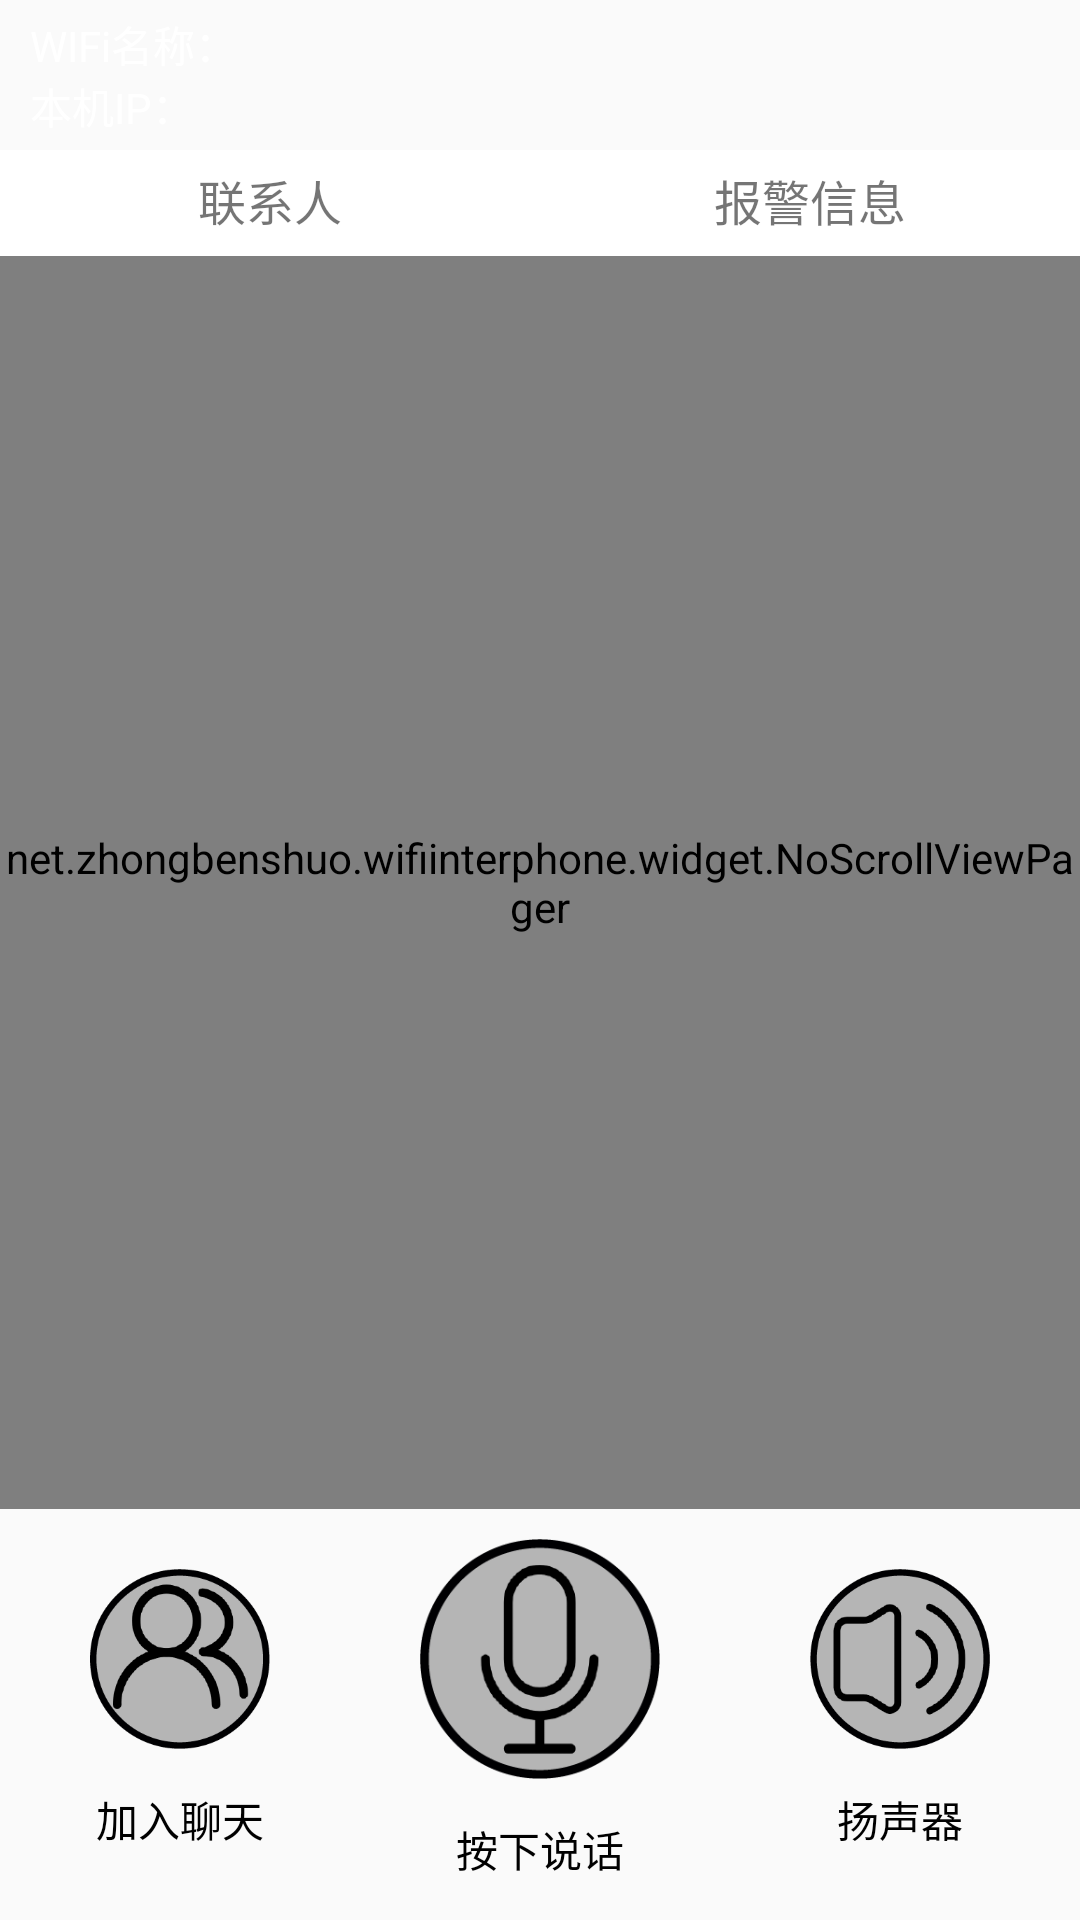

This screen was rendered from an Android layout file. Write that file and the resources it references.
<!-- AndroidManifest.xml: application theme BlueTheme -->
<!-- res/layout/activity_main.xml -->
<LinearLayout xmlns:android="http://schemas.android.com/apk/res/android"
    xmlns:app="http://schemas.android.com/apk/res-auto"
    android:layout_width="match_parent"
    android:layout_height="match_parent"
    android:gravity="center"
    android:orientation="vertical">

    <LinearLayout
        android:layout_width="match_parent"
        android:layout_height="@dimen/dp_50"
        android:background="@color/colorBluePrimary"
        android:gravity="center_vertical"
        android:orientation="horizontal">

        <de.hdodenhof.circleimageview.CircleImageView
            android:id="@+id/ivMiniUserIcon"
            android:layout_width="@dimen/dp_40"
            android:layout_height="@dimen/dp_40"
            android:layout_marginStart="@dimen/dp_10"
            android:scaleType="centerCrop"
            android:src="@drawable/photo_user"
            android:visibility="gone"
            app:civ_border_color="#16F5F5F5"
            app:civ_border_width="@dimen/dp_2" />

        <LinearLayout
            android:layout_width="0dp"
            android:layout_height="wrap_content"
            android:layout_marginStart="@dimen/dp_10"
            android:layout_weight="1"
            android:gravity="center_vertical"
            android:orientation="vertical">

            <LinearLayout
                android:layout_width="match_parent"
                android:layout_height="wrap_content"
                android:orientation="horizontal">

                <TextView
                    android:layout_width="wrap_content"
                    android:layout_height="wrap_content"
                    android:text="@string/ssid"
                    android:textColor="@color/white" />

                <TextView
                    android:id="@+id/tvSSID"
                    android:layout_width="wrap_content"
                    android:layout_height="wrap_content"
                    android:textColor="@color/white" />

            </LinearLayout>

            <LinearLayout
                android:layout_width="match_parent"
                android:layout_height="wrap_content"
                android:orientation="horizontal">

                <TextView
                    android:layout_width="wrap_content"
                    android:layout_height="wrap_content"
                    android:text="@string/ip"
                    android:textColor="@color/white" />

                <TextView
                    android:id="@+id/tvIp"
                    android:layout_width="wrap_content"
                    android:layout_height="wrap_content"
                    android:textColor="@color/white" />

            </LinearLayout>

        </LinearLayout>

        <ImageView
            android:id="@+id/ivSetting"
            android:layout_width="@dimen/dp_30"
            android:layout_height="@dimen/dp_30"
            android:layout_marginEnd="@dimen/dp_6"
            android:contentDescription="@null"
            android:src="@drawable/icon_right_setting" />

    </LinearLayout>

    <LinearLayout
        android:layout_width="match_parent"
        android:layout_height="wrap_content"
        android:background="@color/white"
        android:orientation="vertical">

        <LinearLayout
            android:layout_width="match_parent"
            android:layout_height="wrap_content"
            android:gravity="center"
            android:orientation="horizontal">

            <TextView
                android:id="@+id/tvContacts"
                android:layout_width="0dp"
                android:layout_height="wrap_content"
                android:layout_weight="1"
                android:gravity="center"
                android:padding="@dimen/dp_5"
                android:text="@string/contact"
                android:textSize="@dimen/sp_16" />

            <TextView
                android:id="@+id/tvWarning"
                android:layout_width="0dp"
                android:layout_height="wrap_content"
                android:layout_weight="1"
                android:gravity="center"
                android:padding="@dimen/dp_5"
                android:text="@string/malfunction"
                android:textSize="@dimen/sp_16" />

        </LinearLayout>

        <LinearLayout
            android:layout_width="match_parent"
            android:layout_height="wrap_content"
            android:orientation="horizontal">
            
            <ImageView
                android:id="@+id/ivTitleIndicator"
                android:layout_width="wrap_content"
                android:layout_height="@dimen/dp_2"
                android:contentDescription="@null"
                android:src="@color/colorBluePrimary" />
        </LinearLayout>

    </LinearLayout>

    <net.zhongbenshuo.wifiinterphone.widget.NoScrollViewPager
        android:id="@+id/viewpager"
        android:layout_width="match_parent"
        android:layout_height="0dp"
        android:layout_weight="1"
        android:overScrollMode="never" />

    <LinearLayout
        android:layout_width="match_parent"
        android:layout_height="wrap_content"
        android:background="@color/gray_6"
        android:baselineAligned="false"
        android:gravity="center"
        android:orientation="horizontal">

        <LinearLayout
            android:layout_width="0dp"
            android:layout_height="wrap_content"
            android:layout_weight="1"
            android:gravity="center"
            android:orientation="vertical">

            <Button
                android:id="@+id/btnEnterRoom"
                android:layout_width="@dimen/dp_60"
                android:layout_height="@dimen/dp_60"
                android:layout_marginTop="@dimen/dp_10"
                android:background="@drawable/icon_chat_pressed"
                android:textColor="#fff" />

            <TextView
                android:id="@+id/tvEnterRoom"
                android:layout_width="wrap_content"
                android:layout_height="wrap_content"
                android:layout_marginTop="@dimen/dp_5"
                android:layout_marginBottom="@dimen/dp_5"
                android:gravity="center"
                android:lines="2"
                android:text="@string/pressToJoinChat"
                android:textColor="#000"
                android:textSize="@dimen/sp_14" />

        </LinearLayout>

        <LinearLayout
            android:layout_width="0dp"
            android:layout_height="wrap_content"
            android:layout_weight="1"
            android:gravity="center"
            android:orientation="vertical">

            <Button
                android:id="@+id/btnSpeak"
                android:layout_width="@dimen/dp_80"
                android:layout_height="@dimen/dp_80"
                android:layout_marginTop="@dimen/dp_10"
                android:background="@drawable/icon_speak_pressed"
                android:textColor="#fff" />

            <TextView
                android:id="@+id/tvMessage"
                android:layout_width="wrap_content"
                android:layout_height="wrap_content"
                android:layout_marginTop="@dimen/dp_5"
                android:layout_marginBottom="@dimen/dp_5"
                android:gravity="center"
                android:lines="2"
                android:text="@string/pressToSpeak"
                android:textColor="#000"
                android:textSize="@dimen/sp_14" />

        </LinearLayout>

        <LinearLayout
            android:layout_width="0dp"
            android:layout_height="wrap_content"
            android:layout_weight="1"
            android:gravity="center"
            android:orientation="vertical">

            <Button
                android:id="@+id/btnSpeaker"
                android:layout_width="@dimen/dp_60"
                android:layout_height="@dimen/dp_60"
                android:layout_marginTop="@dimen/dp_10"
                android:background="@drawable/icon_speaker_pressed"
                android:textColor="#fff" />

            <TextView
                android:id="@+id/tvSpeaker"
                android:layout_width="wrap_content"
                android:layout_height="wrap_content"
                android:layout_marginTop="@dimen/dp_5"
                android:layout_marginBottom="@dimen/dp_5"
                android:gravity="center"
                android:lines="2"
                android:text="@string/pressToUseSpeaker"
                android:textColor="#000"
                android:textSize="@dimen/sp_14" />

        </LinearLayout>

    </LinearLayout>

</LinearLayout>
<!-- resources referenced by this layout -->
<resources>
  <dimen name="dp_10">10dp</dimen>
  <dimen name="dp_2">2dp</dimen>
  <dimen name="dp_30">30dp</dimen>
  <dimen name="dp_40">40dp</dimen>
  <dimen name="dp_5">5dp</dimen>
  <dimen name="dp_50">50dp</dimen>
  <dimen name="dp_6">6dp</dimen>
  <dimen name="dp_60">60dp</dimen>
  <dimen name="dp_80">80dp</dimen>
  <dimen name="sp_14">14sp</dimen>
  <dimen name="sp_16">16sp</dimen>
  <!-- drawable icon_chat_pressed: png bitmap (drawable-hdpi, 17397 bytes) -->
  <!-- drawable icon_speak_pressed: png bitmap (drawable-hdpi, 14709 bytes) -->
  <!-- drawable icon_speaker_pressed: png bitmap (drawable-hdpi, 15334 bytes) -->
  <string name="contact">联系人</string>
  <string name="ip">本机IP：</string>
  <string name="malfunction">报警信息</string>
  <string name="pressToJoinChat">加入聊天</string>
  <string name="pressToSpeak">按下说话</string>
  <string name="pressToUseSpeaker">扬声器</string>
  <string name="ssid">WIFi名称：</string>
  <style name="BlueTheme" parent="AppTheme">
          <item name="colorPrimary">@color/colorBluePrimary</item>
          <item name="colorPrimaryDark">@color/colorBluePrimary</item>
          <item name="colorAccent">@color/colorBluePrimaryDark</item>
      </style>
  <style name="AppTheme" parent="Theme.AppCompat.Light.NoActionBar">
          <item name="android:textAllCaps">false</item>
          <item name="android:windowActionBar">false</item>
          <item name="windowActionBar">false</item>
          <item name="android:windowAnimationStyle">@style/AnimationActivity</item>
          <item name="windowNoTitle">true</item>
      </style>
  <style name="AnimationActivity" parent="@android:style/Animation.Activity">
          <item name="android:activityOpenEnterAnimation">@anim/right_in</item>
          // 新的activity创建进入效果
          <item name="android:activityOpenExitAnimation">@anim/left_out</item>
          // activity还没有finish()下退出效果
          <item name="android:activityCloseEnterAnimation">@anim/left_in</item>
          // 上一个activity返回进入效果
          <item name="android:activityCloseExitAnimation">@anim/right_out</item>
          // activity.finish()之后退出效果
      </style>
  <!-- not gathered from this repository: default colours our renderer supplied (Android Studio template values) -->
  <color name="white">#FFFFFFFF</color>
</resources>
